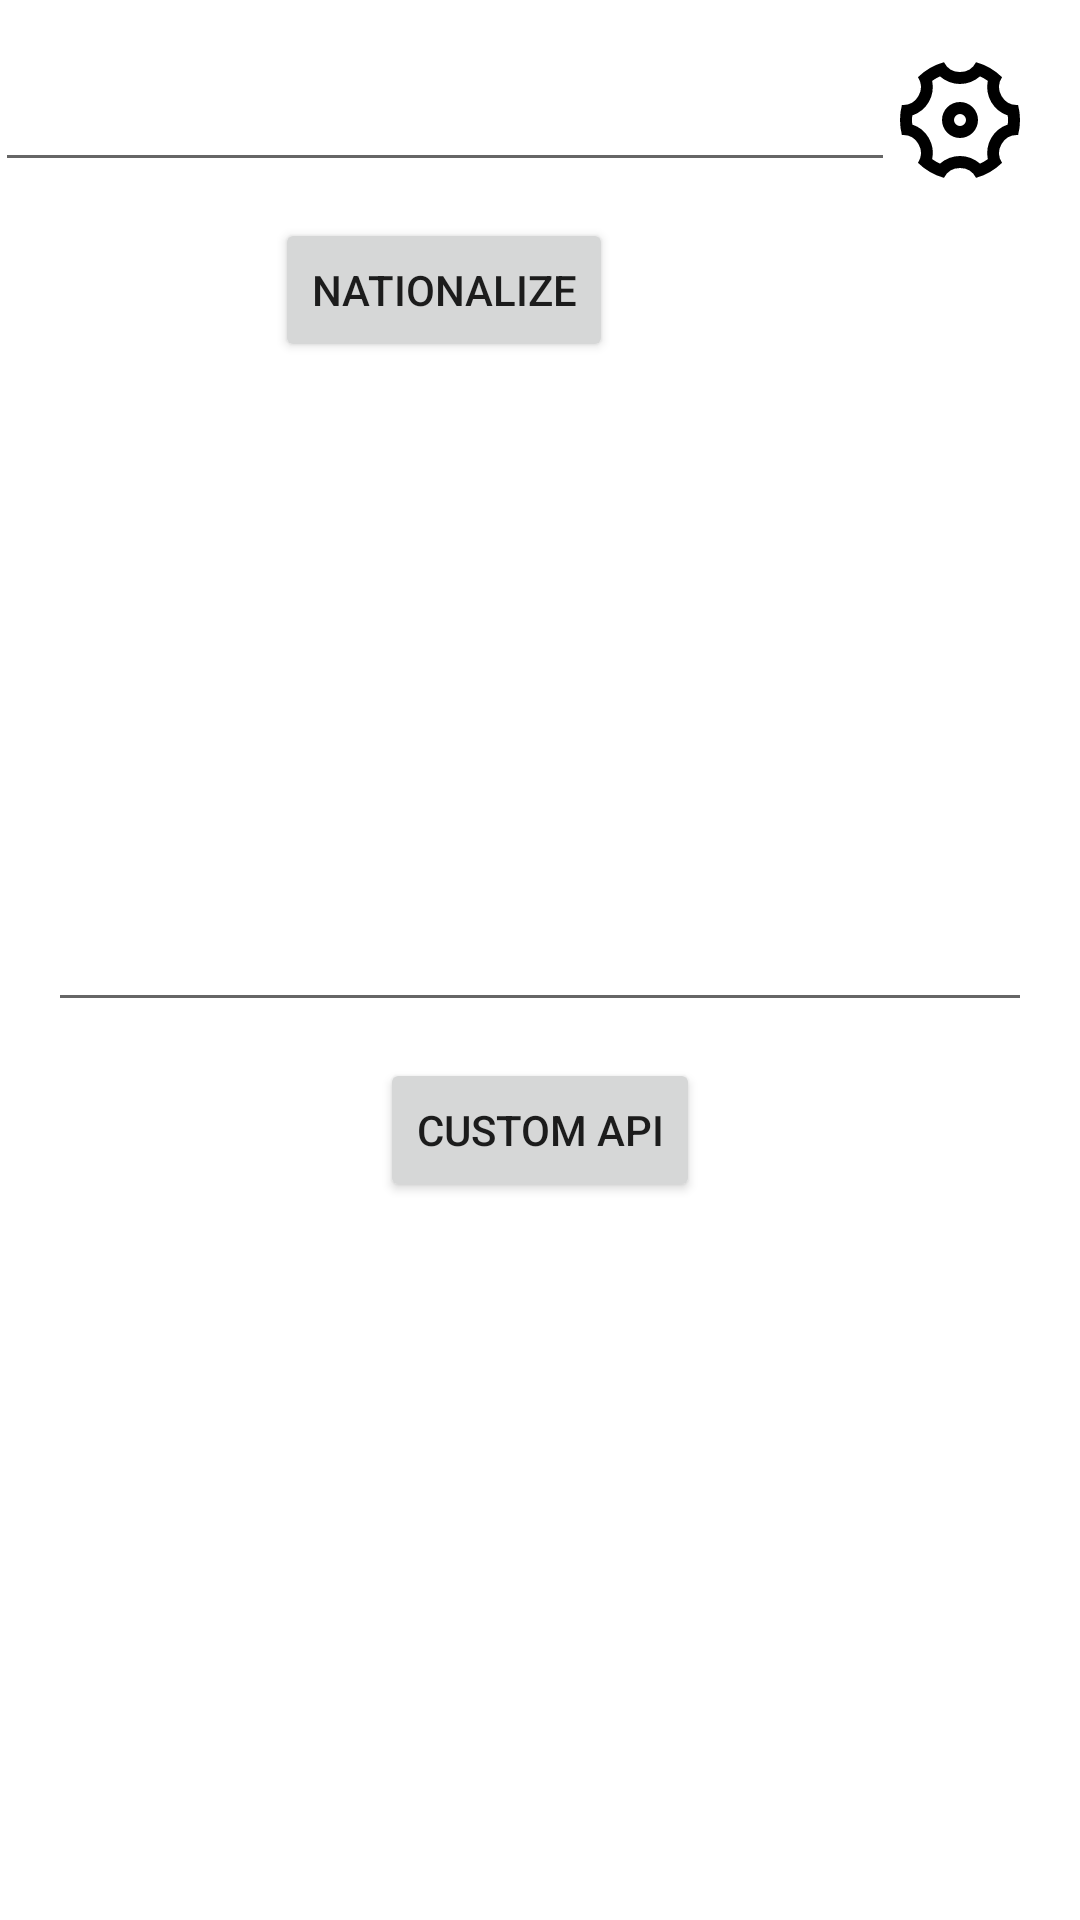

This screen was rendered from an Android layout file. Write that file and the resources it references.
<!-- AndroidManifest.xml: application theme Theme.TestQuest -->
<!-- res/layout/activity_main.xml -->
<?xml version="1.0" encoding="utf-8"?>
<androidx.constraintlayout.widget.ConstraintLayout xmlns:android="http://schemas.android.com/apk/res/android"
    xmlns:app="http://schemas.android.com/apk/res-auto"
    xmlns:tools="http://schemas.android.com/tools"
    android:layout_width="match_parent"
    android:layout_height="match_parent"
    tools:context=".presentation.main_activity.MainActivity">

    <EditText
        android:id="@+id/nationalityEditText"
        android:layout_width="300dp"
        android:layout_height="wrap_content"
        app:layout_constraintBottom_toBottomOf="@+id/settingsImageButton"
        app:layout_constraintEnd_toStartOf="@+id/settingsImageButton"
        app:layout_constraintStart_toStartOf="parent"
        app:layout_constraintTop_toTopOf="@+id/settingsImageButton" />

    <Button
        android:id="@+id/buttonNationalize"
        android:layout_width="wrap_content"
        android:layout_height="wrap_content"
        android:text="@string/button_nationalize_text"
        android:layout_marginTop="12dp"
        app:layout_constraintEnd_toEndOf="@+id/nationalityEditText"
        app:layout_constraintStart_toStartOf="@+id/nationalityEditText"
        app:layout_constraintTop_toBottomOf="@+id/nationalityEditText" />

    <EditText
        android:id="@+id/customApiEditText"
        android:layout_width="match_parent"
        android:layout_height="wrap_content"
        android:layout_marginStart="16dp"
        android:layout_marginEnd="16dp"
        app:layout_constraintBottom_toBottomOf="parent"
        app:layout_constraintEnd_toEndOf="parent"
        app:layout_constraintStart_toStartOf="parent"
        app:layout_constraintTop_toTopOf="parent" />

    <Button
        android:id="@+id/customApiButton"
        android:layout_width="wrap_content"
        android:layout_height="wrap_content"
        android:layout_marginTop="12dp"
        android:text="@string/settings_custom_api"
        app:layout_constraintEnd_toEndOf="@+id/customApiEditText"
        app:layout_constraintStart_toStartOf="@+id/customApiEditText"
        app:layout_constraintTop_toBottomOf="@+id/customApiEditText" />

    <TextView
        android:id="@+id/customApiResponseTextView"
        android:layout_width="match_parent"
        android:layout_height="wrap_content"
        android:layout_marginTop="8dp"
        app:layout_constraintEnd_toEndOf="parent"
        app:layout_constraintStart_toStartOf="parent"
        app:layout_constraintTop_toBottomOf="@+id/customApiButton" />

    <TextView
        android:id="@+id/errorsTextView"
        android:layout_width="wrap_content"
        android:layout_height="wrap_content"
        android:layout_marginBottom="8dp"
        app:layout_constraintStart_toStartOf="parent"
        app:layout_constraintBottom_toBottomOf="parent"
        app:layout_constraintEnd_toEndOf="parent"/>


    <ImageButton
        android:id="@+id/settingsImageButton"
        android:layout_width="48dp"
        android:layout_height="48dp"
        android:background="@drawable/ic_settings"
        app:layout_constraintEnd_toEndOf="parent"
        app:layout_constraintTop_toTopOf="parent"
        android:layout_marginEnd="16dp"
        android:layout_marginTop="16dp" />

    <ImageView
        android:id="@+id/dogsImageView"
        android:layout_width="200dp"
        android:layout_height="200dp"
        app:layout_constraintBottom_toBottomOf="parent"
        app:layout_constraintEnd_toEndOf="parent"
        app:layout_constraintStart_toStartOf="parent"
        app:layout_constraintTop_toTopOf="parent" />

    <FrameLayout
        android:id="@+id/dogFrameLayout"
        android:layout_width="match_parent"
        android:layout_height="0dp"
        app:layout_constraintBottom_toBottomOf="parent"
        app:layout_constraintEnd_toEndOf="parent"
        app:layout_constraintStart_toStartOf="parent"
        app:layout_constraintTop_toTopOf="parent" />



</androidx.constraintlayout.widget.ConstraintLayout>
<!-- resources referenced by this layout -->
<resources>
  <!-- drawable ic_settings (drawable) -->
  <vector xmlns:android="http://schemas.android.com/apk/res/android"
      android:width="24dp"
      android:height="24dp"
      android:viewportWidth="24"
      android:viewportHeight="24">
    <path
        android:fillColor="#FF000000"
        android:pathData="M2,12a10.036,10.036 0,0 1,0.316 -2.5A3,3 0,0 0,4.99 4.867a9.99,9.99 0,0 1,4.335 -2.5,3 3,0 0,0 5.348,0 9.99,9.99 0,0 1,4.335 2.5A3,3 0,0 0,21.683 9.5a10.075,10.075 0,0 1,0 5.007,3 3,0 0,0 -2.675,4.629 9.99,9.99 0,0 1,-4.335 2.505,3 3,0 0,0 -5.348,0A9.99,9.99 0,0 1,4.99 19.133,3 3,0 0,0 2.315,14.5 10.056,10.056 0,0 1,2 12ZM6.8,15a5,5 0,0 1,0.564 3.524,8.007 8.007,0 0,0 1.3,0.75 5,5 0,0 1,6.67 0,8.007 8.007,0 0,0 1.3,-0.75 5,5 0,0 1,3.334 -5.774,8.126 8.126,0 0,0 0,-1.5 5,5 0,0 1,-3.335 -5.774,7.989 7.989,0 0,0 -1.3,-0.75 5,5 0,0 1,-6.669 0,7.99 7.99,0 0,0 -1.3,0.75A5,5 0,0 1,4.034 11.25a8.126,8.126 0,0 0,0 1.5A4.993,4.993 0,0 1,6.805 15ZM12,15a3,3 0,1 1,3 -3A3,3 0,0 1,12 15ZM12,13a1,1 0,1 0,-1 -1A1,1 0,0 0,12 13Z"/>
  </vector>
  <string name="button_nationalize_text">Nationalize</string>
  <string name="settings_custom_api">Custom API</string>
  <style name="Theme.TestQuest" parent="Theme.MaterialComponents.DayNight.DarkActionBar">
          
          <item name="colorPrimary">@color/purple_500</item>
          <item name="colorPrimaryVariant">@color/purple_700</item>
          <item name="colorOnPrimary">@color/white</item>
          
          <item name="colorSecondary">@color/teal_200</item>
          <item name="colorSecondaryVariant">@color/teal_700</item>
          <item name="colorOnSecondary">@color/black</item>
          
          <item name="android:statusBarColor">?attr/colorPrimaryVariant</item>
          
      </style>
  <!-- not gathered from this repository: default colours our renderer supplied (Android Studio template values) -->
  <color name="purple_500">#FF6200EE</color>
  <color name="purple_700">#FF3700B3</color>
  <color name="teal_200">#FF03DAC5</color>
  <color name="teal_700">#FF018786</color>
  <color name="black">#FF000000</color>
  <color name="white">#FFFFFFFF</color>
</resources>
